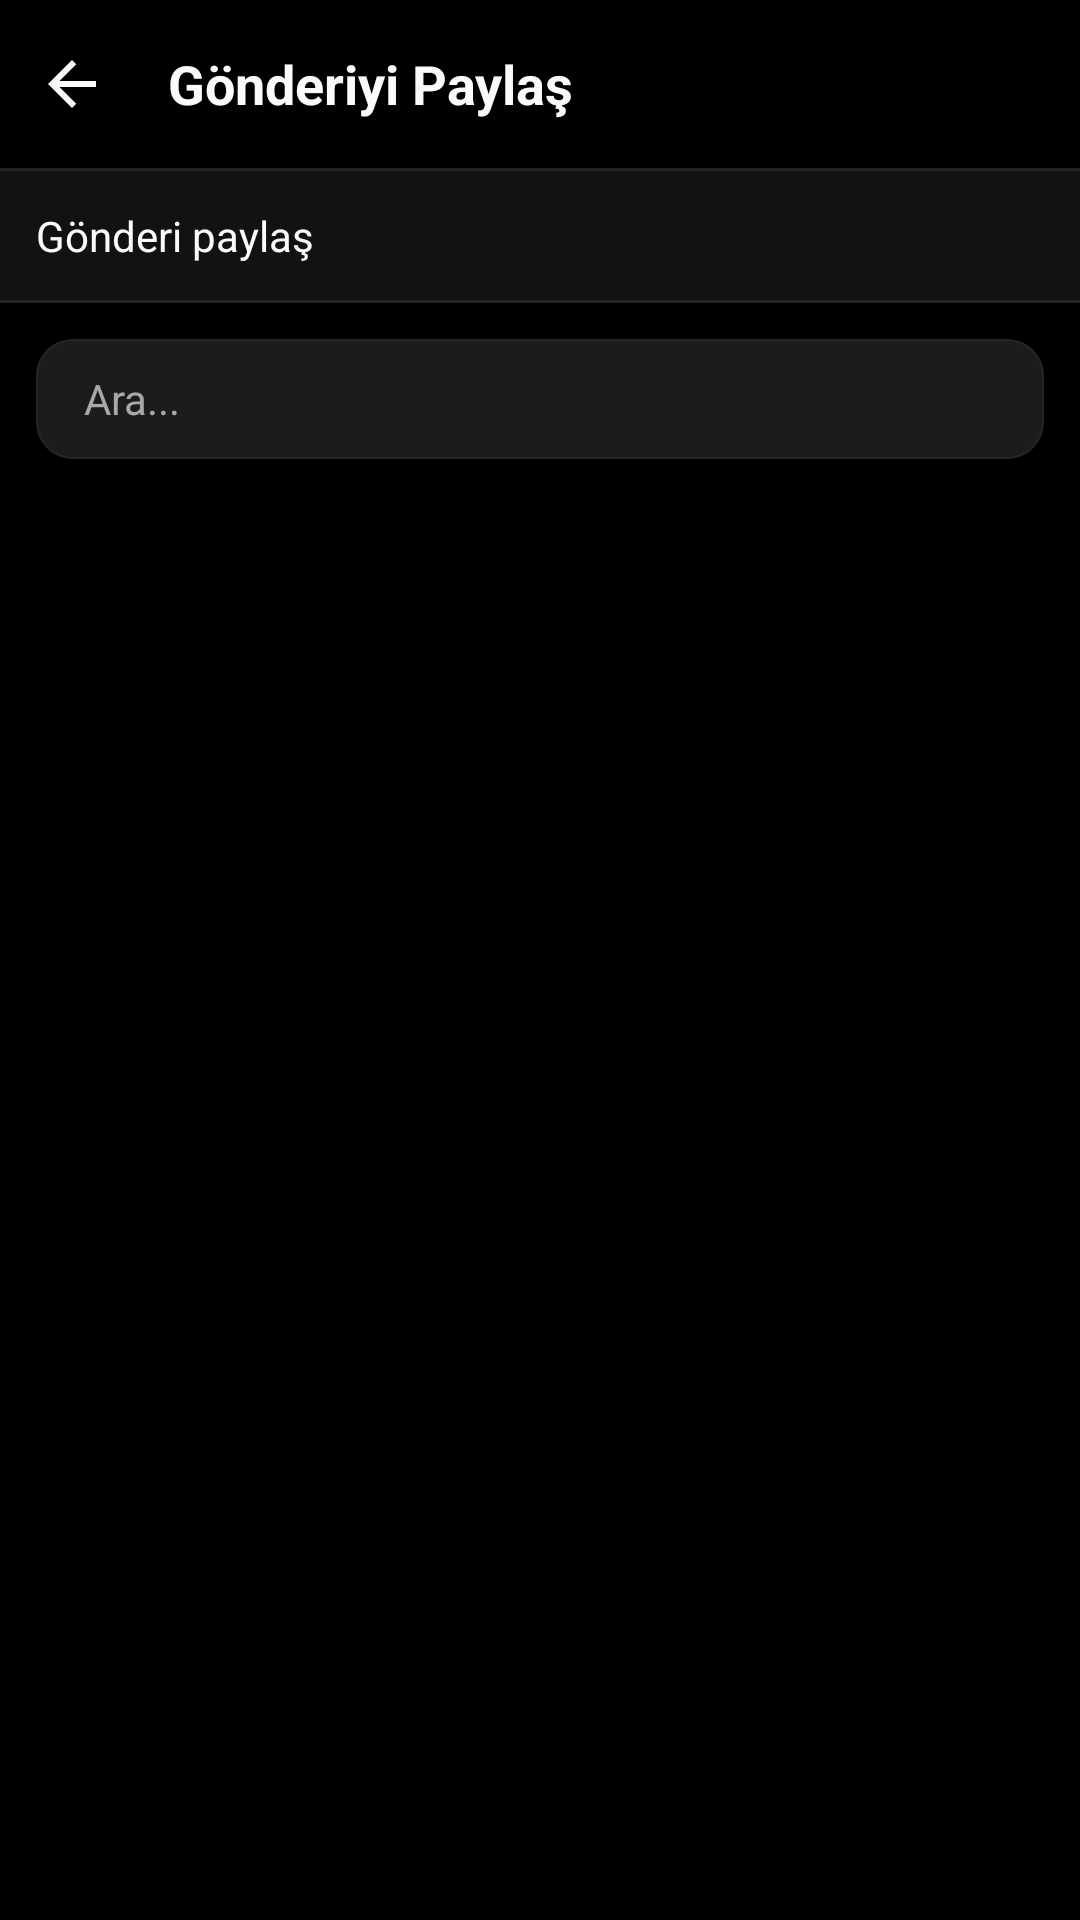

Reconstruct the res/layout file that produces this screen, plus the resources it refers to.
<!-- AndroidManifest.xml: application theme Theme.Instagram_clone -->
<!-- res/layout/activity_share_post.xml -->
<?xml version="1.0" encoding="utf-8"?>
<LinearLayout android:fitsSystemWindows="true" xmlns:android="http://schemas.android.com/apk/res/android"
    android:layout_width="match_parent"
    android:layout_height="match_parent"
    android:orientation="vertical"
    android:background="@color/background_primary">

    
<LinearLayout
        android:layout_width="match_parent"
        android:layout_height="56dp"
        android:orientation="horizontal"
        android:gravity="center_vertical"
        android:background="@color/toolbar_background"
        android:elevation="1dp">

        <ImageButton
            android:id="@+id/backButton"
            android:layout_width="48dp"
            android:layout_height="48dp"
            android:background="?attr/selectableItemBackgroundBorderless"
            android:src="@drawable/ic_back"
            android:contentDescription="Geri" />

        <TextView
            android:layout_width="wrap_content"
            android:layout_height="wrap_content"
            android:text="Gönderiyi Paylaş"
            android:textColor="@color/text_primary"
            android:textSize="18sp"
            android:textStyle="bold"
            android:layout_marginStart="8dp"/>
    </LinearLayout>

    <View
        android:layout_width="match_parent"
        android:layout_height="1dp"
        android:background="@color/divider_color" />

    
<LinearLayout
        android:layout_width="match_parent"
        android:layout_height="wrap_content"
        android:orientation="horizontal"
        android:padding="12dp"
        android:gravity="center_vertical"
        android:background="@color/surface_card">

        <ImageView
            android:id="@+id/postPreviewImage"
            android:layout_width="48dp"
            android:layout_height="48dp"
            android:scaleType="centerCrop"
            android:background="@color/input_background"
            android:visibility="gone"
            android:contentDescription="Post"
            android:layout_marginEnd="12dp" />

        <TextView
            android:id="@+id/postPreviewCaption"
            android:layout_width="0dp"
            android:layout_height="wrap_content"
            android:layout_weight="1"
            android:textColor="@color/text_primary"
            android:textSize="14sp"
            android:maxLines="2"
            android:ellipsize="end"
            android:text="Gönderi paylaş" />
    </LinearLayout>

    <View
        android:layout_width="match_parent"
        android:layout_height="1dp"
        android:background="@color/divider_color" />

    
<LinearLayout
        android:layout_width="match_parent"
        android:layout_height="wrap_content"
        android:padding="12dp">

        <EditText
            android:id="@+id/searchInput"
            android:layout_width="match_parent"
            android:layout_height="40dp"
            android:background="@drawable/input_background"
            android:hint="Ara..."
            android:textColorHint="@color/text_secondary"
            android:textColor="@color/text_primary"
            android:textSize="14sp"
            android:paddingHorizontal="16dp"
            android:singleLine="true"
            android:inputType="text"
            android:imeOptions="actionSearch" />
    </LinearLayout>

    
    <FrameLayout
        android:layout_width="match_parent"
        android:layout_height="match_parent">

        <androidx.recyclerview.widget.RecyclerView
            android:id="@+id/recyclerView"
            android:layout_width="match_parent"
            android:layout_height="match_parent" />

        <com.google.android.material.progressindicator.CircularProgressIndicator
            android:id="@+id/progressBar"
            android:layout_width="wrap_content"
            android:layout_height="wrap_content"
            android:layout_gravity="center"
            android:indeterminate="true"
            android:visibility="gone" />
    </FrameLayout>
</LinearLayout>
<!-- resources referenced by this layout -->
<resources>
  <color name="background_primary">#000000</color>
  <color name="divider_color">#262626</color>
  <color name="input_background">#1C1C1E</color>
  <color name="surface_card">#121212</color>
  <color name="text_primary">#FAFAFA</color>
  <color name="text_secondary">#A8A8A8</color>
  <color name="toolbar_background">#000000</color>
  <!-- drawable ic_back (drawable) -->
  <?xml version="1.0" encoding="utf-8"?>
  <vector xmlns:android="http://schemas.android.com/apk/res/android"
      android:width="24dp"
      android:height="24dp"
      android:viewportWidth="24"
      android:viewportHeight="24"
      android:tint="@color/text_primary">
    <path
        android:fillColor="@android:color/white"
        android:pathData="M20,11H7.83l5.59,-5.59L12,4l-8,8 8,8 1.41,-1.41L7.83,13H20v-2z"/>
  </vector>
  <!-- drawable input_background (drawable) -->
  <?xml version="1.0" encoding="utf-8"?>
  <shape xmlns:android="http://schemas.android.com/apk/res/android"
      android:shape="rectangle">
      <solid android:color="#1C1C1E" />
      <corners android:radius="12dp" />
      <stroke android:width="0.5dp" android:color="#262626" />
  </shape>
  <style name="Theme.Instagram_clone" parent="Base.Theme.Instagram_clone" />
  <style name="Base.Theme.Instagram_clone" parent="Theme.MaterialComponents.NoActionBar">
          
          <item name="colorPrimary">@color/instagram_blue</item>
          <item name="colorPrimaryDark">@color/instagram_blue_dark</item>
          <item name="colorAccent">@color/instagram_blue</item>
          <item name="colorOnPrimary">@color/white</item>
  
          
          <item name="android:colorBackground">@color/background_primary</item>
          <item name="android:windowBackground">@color/background_primary</item>
  
          
          <item name="android:statusBarColor">@color/status_bar_color</item>
          <item name="android:windowLightStatusBar">false</item>
          
          
          <item name="android:fitsSystemWindows">true</item>
  
          
          <item name="android:navigationBarColor">@color/nav_bar_color</item>
          <item name="android:windowLightNavigationBar" tools:targetApi="o_mr1">false</item>
  
          
          <item name="android:textColorPrimary">@color/text_primary</item>
          <item name="android:textColorSecondary">@color/text_secondary</item>
          <item name="android:textColorHint">@color/text_tertiary</item>
  
          
          <item name="colorControlActivated">@color/instagram_blue</item>
      </style>
  <color name="instagram_blue">#0095F6</color>
  <color name="instagram_blue_dark">#0074CC</color>
  <color name="white">#FFFFFFFF</color>
  <color name="status_bar_color">#000000</color>
  <color name="nav_bar_color">#000000</color>
  <color name="text_tertiary">#6B6B6B</color>
</resources>
